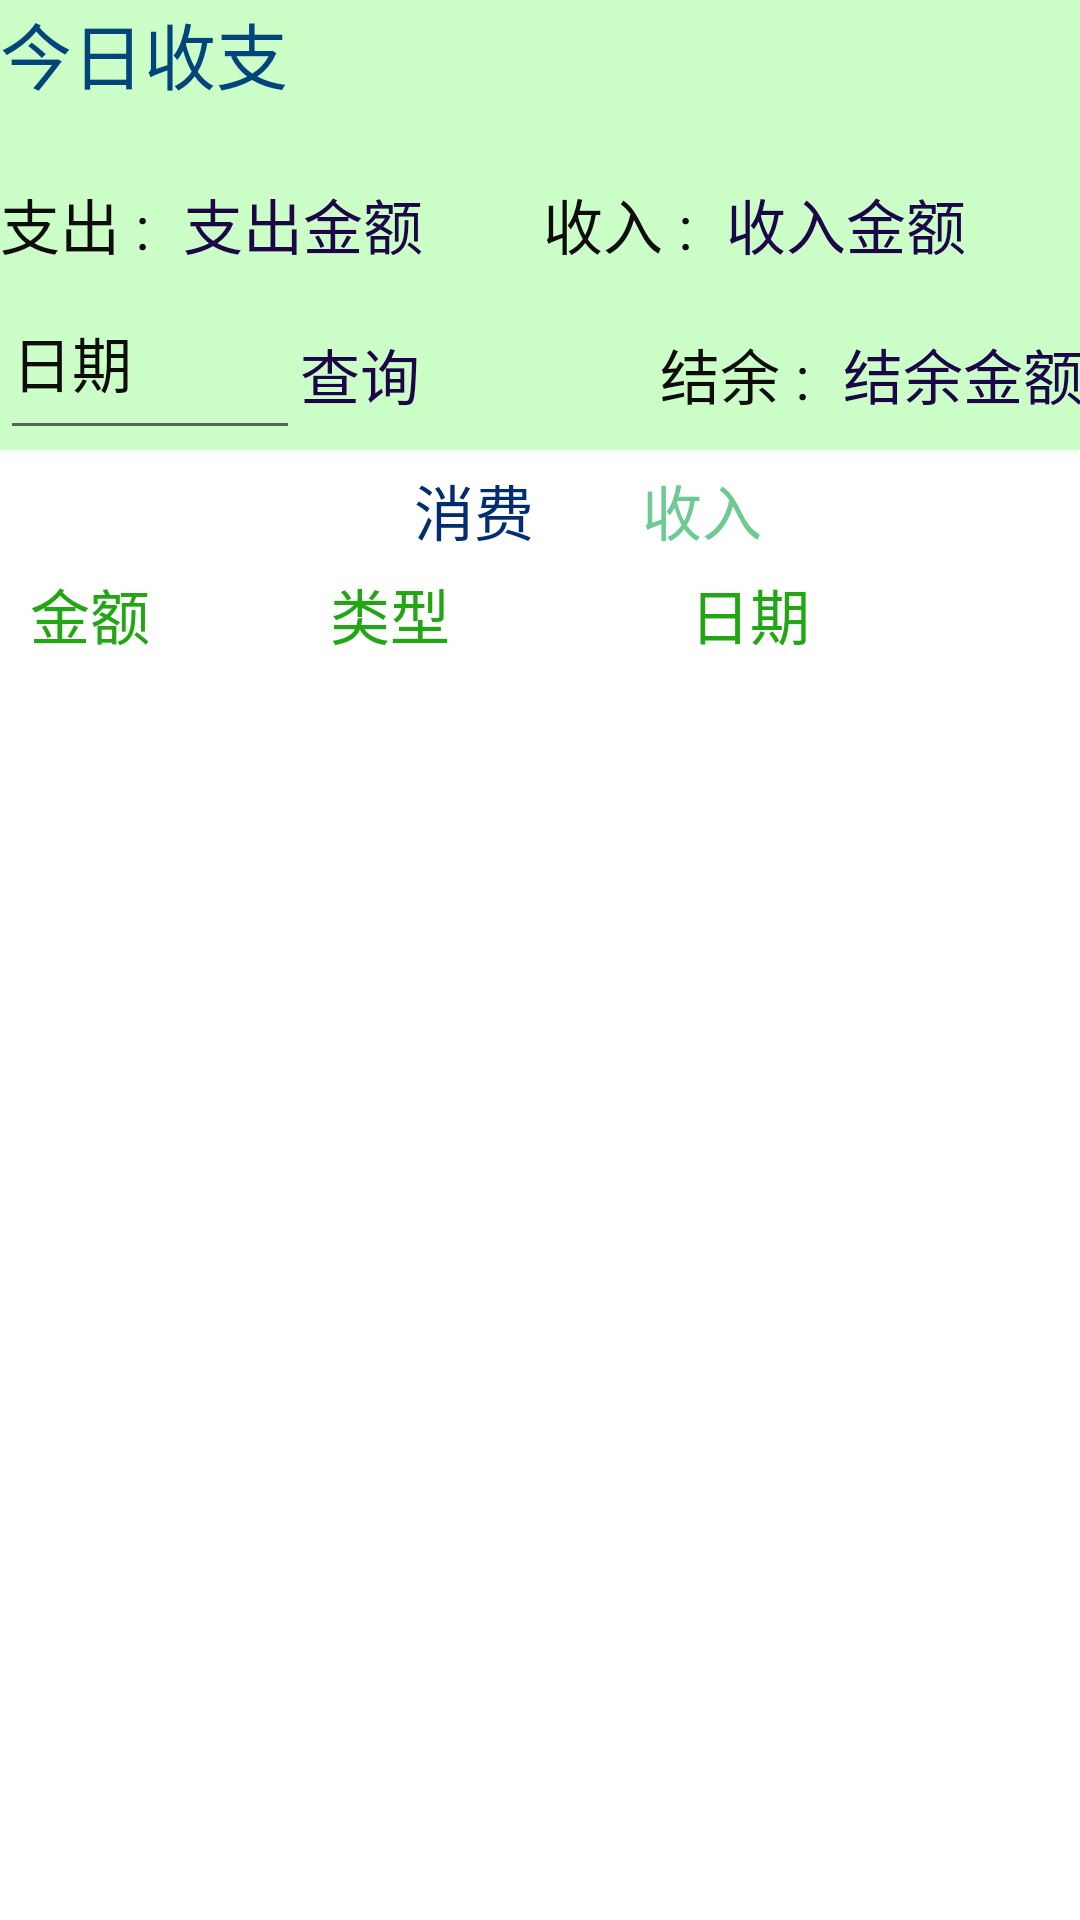

Reconstruct the res/layout file that produces this screen, plus the resources it refers to.
<!-- AndroidManifest.xml: application theme Theme.Accounting -->
<!-- res/layout/fragment_today.xml -->
<?xml version="1.0" encoding="utf-8"?>
<LinearLayout xmlns:android="http://schemas.android.com/apk/res/android"
    xmlns:tools="http://schemas.android.com/tools"
    android:layout_width="match_parent"
    android:layout_height="match_parent"
    tools:context=".Activity.Activity_total_income"
    android:background="@color/white"
    android:orientation="vertical">

    <LinearLayout
        android:layout_width="match_parent"
        android:layout_height="150dp"
        android:background="#CCFFC8"
        android:orientation="vertical">

        <LinearLayout
            android:layout_width="match_parent"
            android:layout_height="60dp"
            android:orientation="horizontal">

            <TextView
                android:id="@+id/detail_income"
                android:layout_width="240dp"
                android:layout_height="wrap_content"
                android:gravity="left|center"
                android:paddingBottom="15dp"
                android:text="今日收支"
                android:textColor="#02457A"
                android:textSize="24sp" />
        </LinearLayout>

        <LinearLayout
            android:layout_width="match_parent"
            android:layout_height="40dp"
            android:orientation="horizontal">

            <TextView
                android:id="@+id/spending_money"
                android:layout_width="61dp"
                android:layout_height="wrap_content"
                android:gravity="left"
                android:paddingBottom="15dp"
                android:text="支出 :"
                android:textColor="#0E0D0B"
                android:textSize="20sp" />

            <EditText
                android:id="@+id/edt_consume"
                android:layout_width="120dp"
                android:layout_height="wrap_content"
                android:background="#00FEFEFE"
                android:text="支出金额"
                android:textColor="#1C0647"
                android:textSize="20sp" />

            <TextView
                android:id="@+id/income_money"
                android:layout_width="61dp"
                android:layout_height="wrap_content"
                android:gravity="left"
                android:paddingBottom="15dp"
                android:text="收入 :"
                android:textColor="#0E0D0B"
                android:textSize="20sp" />

            <EditText
                android:id="@+id/edt_income"
                android:layout_width="120dp"
                android:layout_height="wrap_content"
                android:background="#00FEFEFE"
                android:text="收入金额"
                android:textColor="#1C0647"
                android:textSize="20sp" />


        </LinearLayout>

        <LinearLayout
            android:layout_width="match_parent"
            android:layout_height="90dp"
            android:orientation="vertical">

            <LinearLayout
                android:layout_width="match_parent"
                android:layout_height="50dp"
                android:orientation="horizontal">

                <EditText
                    android:id="@+id/total_calender"
                    android:layout_width="100dp"
                    android:layout_height="wrap_content"
                    android:gravity="left"
                    android:paddingBottom="15dp"
                    android:text="日期"
                    android:textColor="#0E0D0B"
                    android:textSize="20sp" />

                <Button
                    android:id="@+id/search"
                    android:layout_width="120dp"
                    android:layout_height="wrap_content"
                    android:background="#00FEFEFE"
                    android:gravity="left"
                    android:text="查询"
                    android:textColor="#1C0647"
                    android:textSize="20sp" />

                <TextView
                    android:id="@+id/txt_balance"
                    android:layout_width="61dp"
                    android:layout_height="wrap_content"
                    android:gravity="left"
                    android:paddingBottom="15dp"
                    android:text="结余 :"
                    android:textColor="#0E0D0B"
                    android:textSize="20sp" />

                <EditText
                    android:id="@+id/edt_total_balance"
                    android:layout_width="120dp"
                    android:layout_height="wrap_content"
                    android:background="#00FEFEFE"
                    android:text="结余金额"
                    android:textColor="#1C0647"
                    android:textSize="20sp" />

            </LinearLayout>



        </LinearLayout>


    </LinearLayout>

    <LinearLayout
        android:layout_width="match_parent"
        android:layout_height="40dp"
        android:orientation="horizontal">

        <RadioButton
            android:id="@+id/btn_consume"
            android:layout_width="76dp"
            android:layout_height="wrap_content"
            style="@style/button_consume_style"
            android:gravity="center"
            android:button="@null"
            android:checked="true"
            android:text="消费"
            android:layout_marginLeft="120dp"
            android:textColor="@color/select_color"
            android:textSize="20sp" />

        <RadioButton
            android:id="@+id/btn_income"
            android:layout_width="76dp"
            android:layout_height="wrap_content"
            android:gravity="center"
            style="@style/button_blue_style"
            android:button="@null"
            android:text="收入"
            android:textColor="@color/select_color"
            android:textSize="20sp" />

    </LinearLayout>
    <LinearLayout
        android:layout_width="match_parent"
        android:layout_height="40dp"
        android:orientation="horizontal">

        <TextView
            android:id="@+id/txt_spendingMoney"
            android:layout_width="100dp"
            android:layout_height="40dp"
            android:ems="10"
            android:layout_marginLeft="10dp"
            android:inputType="textPersonName"
            android:background="@null"
            android:textSize="20sp"
            android:textColor="#22A613"
            android:text="金额" />

        <TextView
            android:id="@+id/txt_spendingType"
            android:layout_width="100dp"
            android:layout_height="40dp"
            android:background="@null"
            android:ems="10"
            android:inputType="textPersonName"
            android:text="类型"
            android:textColor="#22A613"
            android:textSize="20sp" />

        <TextView
            android:id="@+id/txt_spendingTime"
            android:layout_width="100dp"
            android:layout_height="40dp"
            android:layout_marginLeft="20dp"
            android:background="@null"
            android:textSize="20sp"
            android:ems="10"
            android:inputType="textPersonName"
            android:textColor="#22A613"
            android:text="日期" />
    </LinearLayout>

    <androidx.recyclerview.widget.RecyclerView
        android:id="@+id/recycleView"
        android:layout_width="match_parent"
        android:layout_height="match_parent"
        android:layout_margin="8dp"
        android:overScrollMode="never"
        android:scrollbars="none"/>

</LinearLayout>
<!-- resources referenced by this layout -->
<resources>
  <style name="Theme.Accounting" parent="Theme.MaterialComponents.DayNight.DarkActionBar">
          
          <item name="colorPrimary">@color/purple_500</item>
          <item name="colorPrimaryVariant">@color/purple_700</item>
          <item name="colorOnPrimary">@color/white</item>
          
          <item name="colorSecondary">@color/teal_200</item>
          <item name="colorSecondaryVariant">@color/teal_700</item>
          <item name="colorOnSecondary">@color/black</item>
          
          <item name="android:statusBarColor">?attr/colorPrimaryVariant</item>
          
      </style>
  <!-- not gathered from this repository: default colours our renderer supplied (Android Studio template values) -->
  <color name="purple_500">#FF6200EE</color>
  <color name="purple_700">#FF3700B3</color>
  <color name="teal_200">#FF03DAC5</color>
  <color name="teal_700">#FF018786</color>
  <color name="black">#FF000000</color>
  <color name="white">#FFFFFFFF</color>
</resources>
